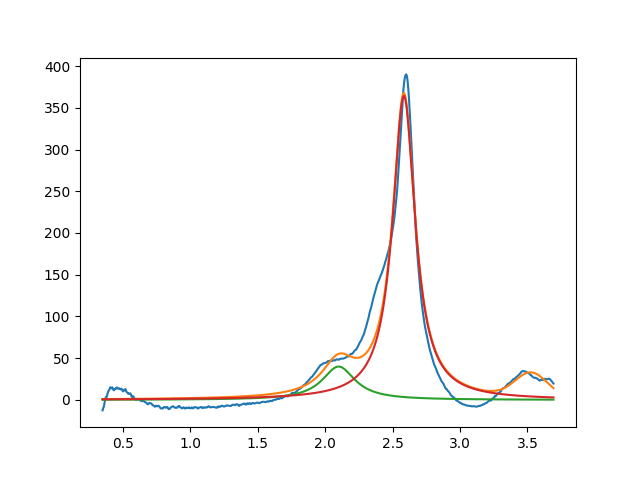

The file beside this chart, header and first rows:
2.099999999999999645e+00, 3.999999999988818189e+01, 2.999999999999999334e-01, 7.337679692906931609e-08
2.583874676262937431e+00, 3.643000580163023301e+02, 2.024136926840383599e-01, 2.516555030707005700e-12
3.526947078669662616e+00, 2.848128724483933638e+01, 2.799532799735241495e-01, 9.999999999999996669e-01
